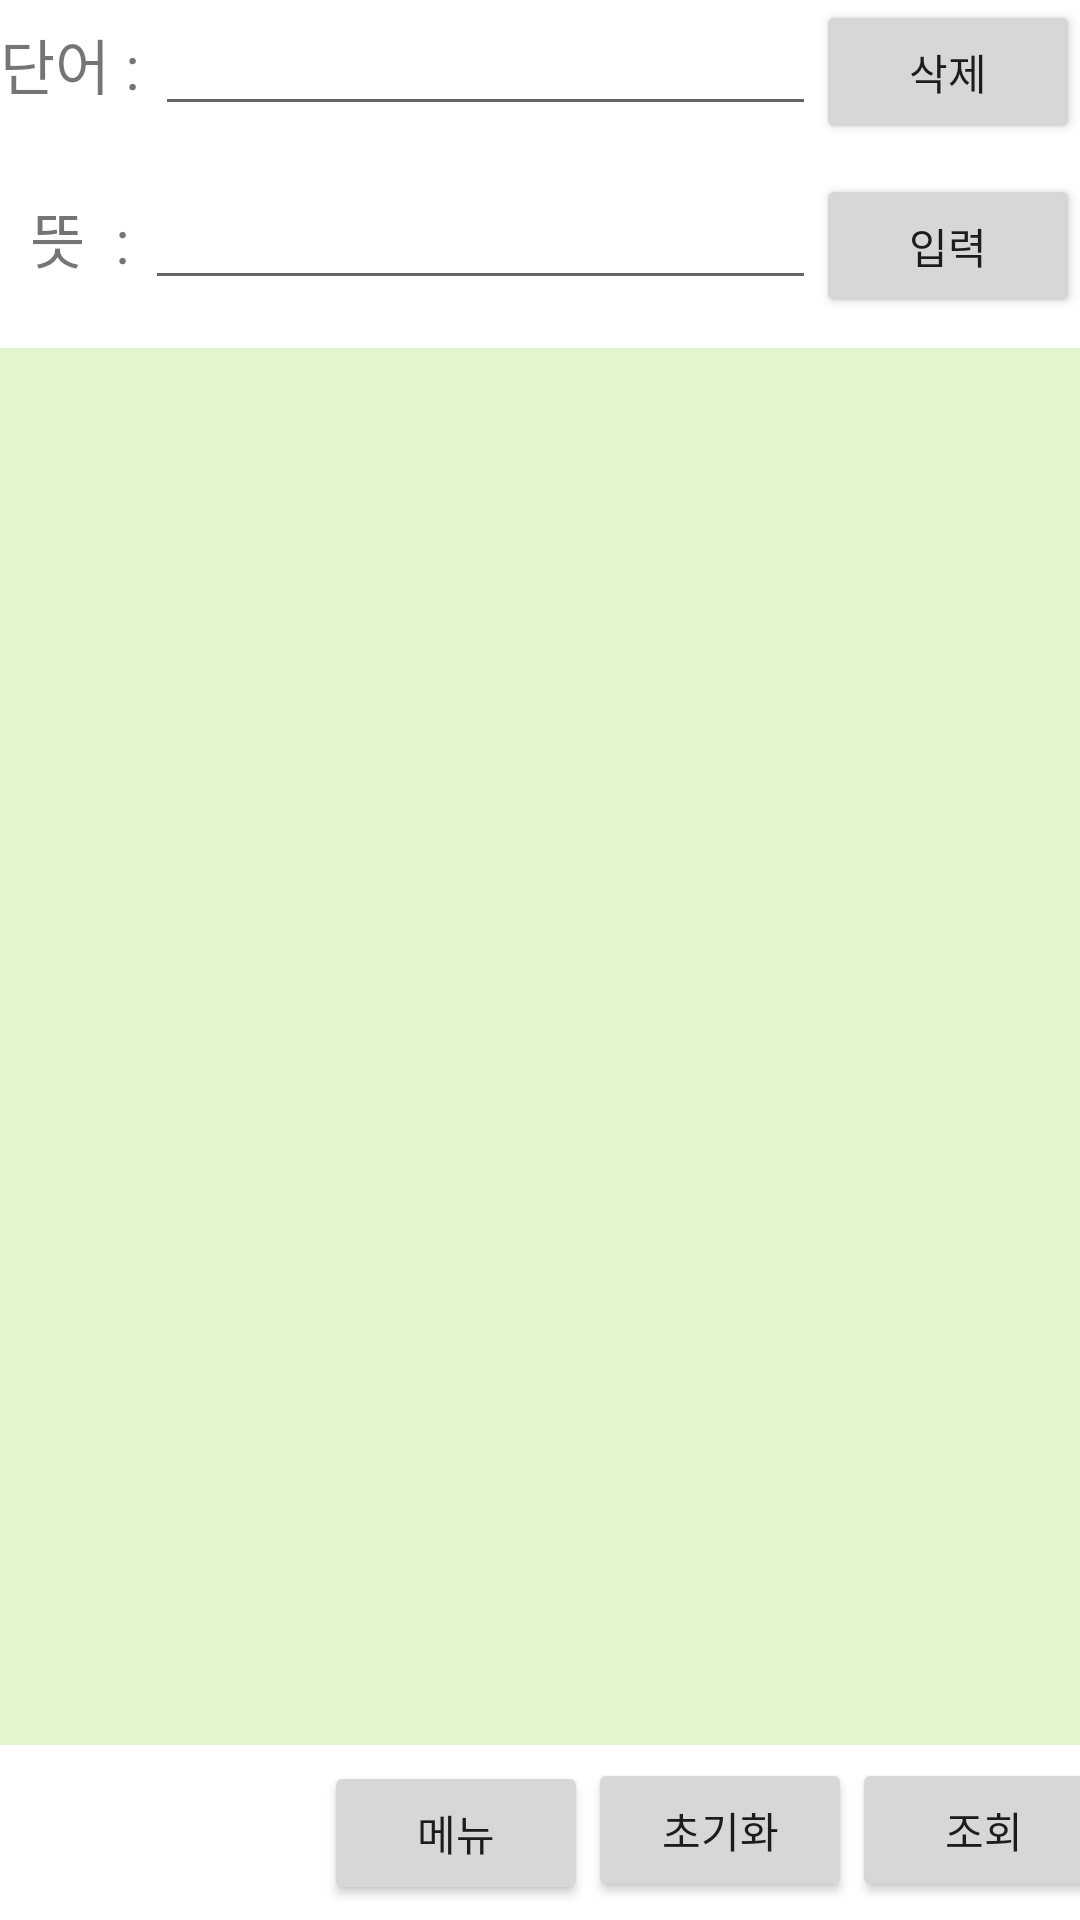

Here is an Android app screen rendered from its layout file. Give the layout XML and the strings, colors and styles it references.
<!-- AndroidManifest.xml: application theme Theme.SwuVocado -->
<!-- res/layout/activity_addvoca.xml -->
<?xml version="1.0" encoding="utf-8"?>
<LinearLayout xmlns:android="http://schemas.android.com/apk/res/android"
    xmlns:app="http://schemas.android.com/apk/res-auto"
    xmlns:tools="http://schemas.android.com/tools"
    android:layout_width="match_parent"
    android:layout_height="match_parent"
    android:orientation="vertical"
    tools:context=".AddvocaActivity">

    <LinearLayout
        android:layout_width="match_parent"
        android:layout_height="0dp"
        android:layout_weight="1"
        android:orientation="horizontal" >

        <TextView
            android:layout_width="wrap_content"
            android:layout_height="wrap_content"
            android:text="단어 : "
            android:textSize="20dp" />

        <EditText
            android:id="@+id/edtWord"
            android:layout_width="278dp"
            android:layout_height="wrap_content"
            android:layout_weight="1" />
        <Button
            android:id="@+id/btnDel"
            android:layout_width="wrap_content"
            android:layout_height="wrap_content"
            android:text="삭제" />

    </LinearLayout>

    <LinearLayout
        android:layout_width="match_parent"
        android:layout_height="0dp"
        android:layout_weight="1"
        android:orientation="horizontal" >

        <TextView
            android:layout_width="wrap_content"
            android:layout_height="wrap_content"
            android:text="  뜻  : "
            android:textSize="20dp" />
        <EditText
            android:id="@+id/edtMean"
            android:layout_width="wrap_content"
            android:layout_height="wrap_content"
            android:layout_weight="1" />
        <Button
            android:id="@+id/btnInsert"
            android:layout_width="wrap_content"
            android:layout_height="wrap_content"
            android:text="입력" />
    </LinearLayout>

    <LinearLayout
        android:layout_width="match_parent"
        android:layout_height="0dp"
        android:layout_weight="8"
        android:orientation="horizontal">

        <EditText
            android:id="@+id/edtWordResult"
            android:layout_width="wrap_content"
            android:layout_height="match_parent"
            android:layout_weight="1"
            android:background="#E1F5CF"
            android:padding="20dp" />
        <EditText
            android:id="@+id/edtMeanResult"
            android:layout_width="wrap_content"
            android:layout_height="match_parent"
            android:layout_weight="1"
            android:background="#E1F5CF"
            android:padding="20dp" />
    </LinearLayout>

    <androidx.constraintlayout.widget.ConstraintLayout
        android:layout_width="match_parent"
        android:layout_height="0dp"
        android:layout_weight="1"
        android:orientation="horizontal" >

        <Button
            android:id="@+id/btnMenu"
            android:layout_width="wrap_content"
            android:layout_height="wrap_content"
            android:layout_marginStart="120dp"
            android:text="메뉴"
            app:layout_constraintBottom_toBottomOf="parent"
            app:layout_constraintEnd_toStartOf="@+id/btnInit"
            app:layout_constraintStart_toStartOf="parent"
            app:layout_constraintTop_toTopOf="parent" />

        <Button
            android:id="@+id/btnInit"
            android:layout_width="wrap_content"
            android:layout_height="wrap_content"
            android:text="초기화"
            app:layout_constraintBottom_toBottomOf="parent"
            app:layout_constraintEnd_toStartOf="@+id/btnSelect"
            app:layout_constraintStart_toEndOf="@+id/btnMenu"
            app:layout_constraintTop_toTopOf="parent"
            app:layout_constraintVertical_bias="0.428" />

        <Button
            android:id="@+id/btnSelect"
            android:layout_width="wrap_content"
            android:layout_height="wrap_content"
            android:text="조회"
            app:layout_constraintBottom_toBottomOf="parent"
            app:layout_constraintEnd_toEndOf="parent"
            app:layout_constraintStart_toEndOf="@+id/btnInit"
            app:layout_constraintTop_toTopOf="parent"
            app:layout_constraintVertical_bias="0.428" />

    </androidx.constraintlayout.widget.ConstraintLayout>

</LinearLayout>
<!-- resources referenced by this layout -->
<resources>
  <style name="Theme.SwuVocado" parent="Theme.MaterialComponents.DayNight.DarkActionBar">
          
          <item name="colorPrimary">@color/green_700</item>
          <item name="colorPrimaryVariant">@color/black</item>
          <item name="colorOnPrimary">@color/white</item>
          
          <item name="colorSecondary">@color/green_700</item>
          <item name="colorSecondaryVariant">@color/white</item>
          <item name="colorOnSecondary">@color/black</item>
          
          <item name="android:statusBarColor" tools:targetApi="l">?attr/colorPrimaryVariant</item>
          
      </style>
  <color name="green_700">#FF2C8053</color>
  <color name="black">#FF000000</color>
  <color name="white">#FFFFFFFF</color>
</resources>
